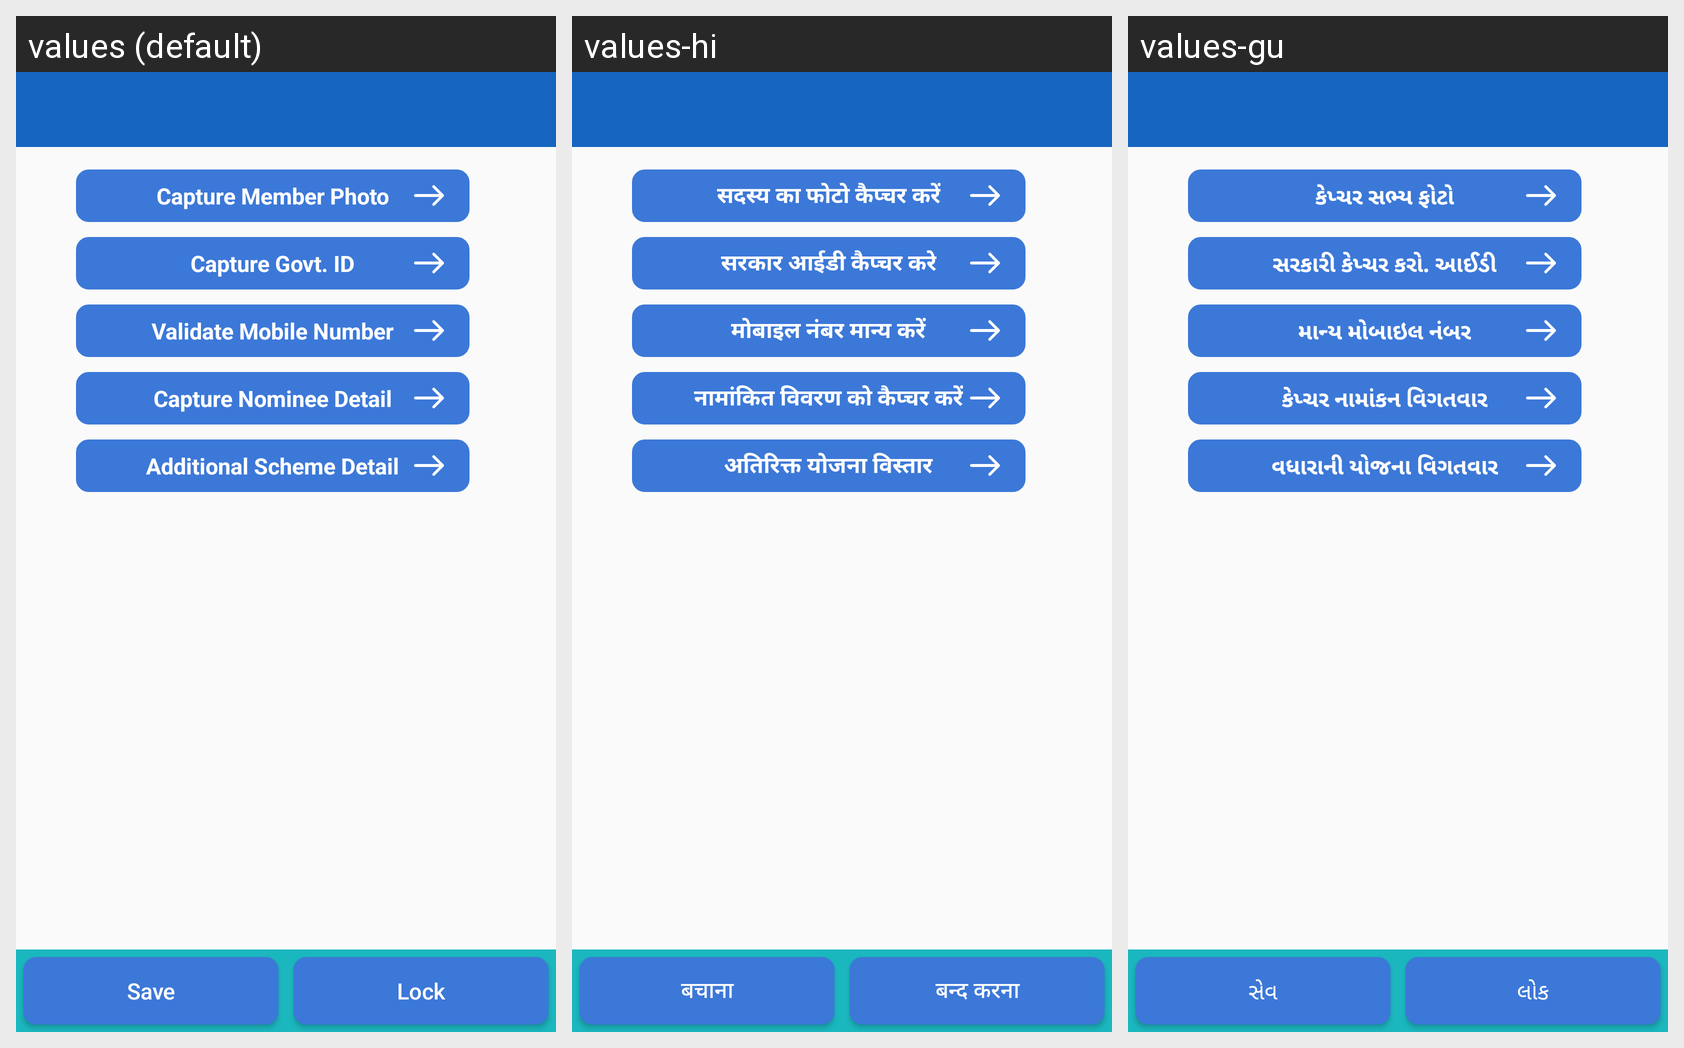

Locale-by-locale string values for the Android screen shown in this grid:
Android screen res/layout/activity_without_aadhaar_verification.xml rendered under 3 locales, left to right: values (default), values-hi, values-gu. Device: Nexus 5 (rendered at 1080×1920; each locale shown at half size, 540×960, under a caption strip naming it); theme myTheme.
Strings drawn on this screen, with the default value and each locale's value (text and hints the layout hard-codes, and strings that could not be matched under every locale, appear in the picture but are not listed):

save
  values: Save
  values-hi: बचाना
  values-gu: સેવ

lock
  values: Lock
  values-hi: बन्द करना
  values-gu: લોક

captrMemberPhoto
  values: Capture Member Photo
  values-hi: सदस्य का फोटो कैप्चर करें
  values-gu: કેપ્ચર સભ્ય ફોટો

captureGovId
  values: Capture Govt. ID
  values-hi: सरकार आईडी कैप्चर करे
  values-gu: સરકારી કેપ્ચર કરો. આઈડી

validateNum
  values: Validate Mobile Number
  values-hi: मोबाइल नंबर मान्य करें
  values-gu: માન્ય મોબાઇલ નંબર

captureNomineeDetails
  values: Capture Nominee Detail
  values-hi: नामांकित विवरण को कैप्चर करें
  values-gu: કેપ્ચર નામાંકન વિગતવાર

addSchemeDetails
  values: Additional Scheme Detail
  values-hi: अतिरिक्त योजना विस्तार
  values-gu: વધારાની યોજના વિગતવાર
